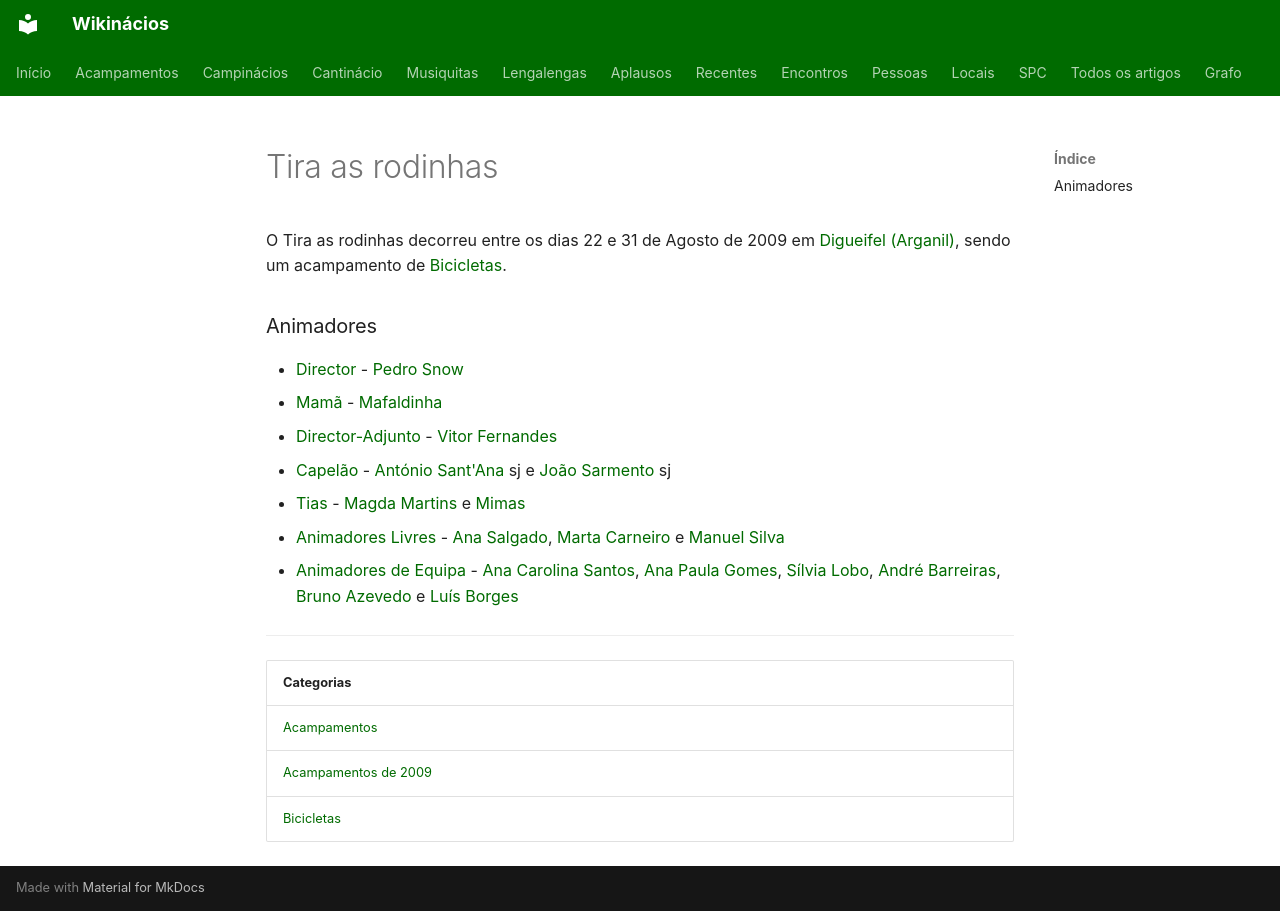

repository: neteinstein/Campinacios · page: Acampamentos/2009/Tira as rodinhas.html · generator: mkdocs

# Tira as rodinhas

O Tira as rodinhas decorreu entre os dias 22 e 31 de Agosto de 2009 em [Digueifel (Arganil)](../../Restrito/Locais%20de%20Acampamento/Digueifel%20%28Arganil%29.md), sendo um acampamento de [Bicicletas](../../Categorias/Bicicletas.md).

### Animadores

- [Director](../../Cargos/Director.md) - [Pedro Snow](../../Pessoas/P/Pedro%20Snow.md)
- [Mamã](../../Cargos/Mam%C3%A3.md) - [Mafaldinha](../../Pessoas/M/Mafalda%20Coelho.md)
- [Director-Adjunto](../../Cargos/Director-Adjunto.md) - [Vitor Fernandes](../../Pessoas/V/V%C3%ADtor%20Fernandes.md)
- [Capelão](../../Cargos/Capel%C3%A3o.md) - [António Sant'Ana](../../Pessoas/A/Ant%C3%B3nio%20Sant%27Ana.md) sj e [João Sarmento](../../Pessoas/J/Jo%C3%A3o%20Sarmento.md) sj
- [Tias](../../Cargos/Tio.md) - [Magda Martins](../../Pessoas/M/Magda%20Martins.md) e [Mimas](../../Pessoas/M/Mariana%20Rato.md)
- [Animadores Livres](../../Cargos/Animador%20Livre.md) - [Ana Salgado](../../Pessoas/A/Ana%20Salgado.md), [Marta Carneiro](../../Pessoas/M/Marta%20Carneiro.md) e [Manuel Silva](../../Pessoas/M/Manuel%20Silva.md)
- [Animadores de Equipa](../../Cargos/Animador%20de%20Equipa.md) - [Ana Carolina Santos](../../Pessoas/A/Ana%20Carolina%20Santos.md), [Ana Paula Gomes](../../Pessoas/A/Ana%20Paula%20Gomes.md), [Sílvia Lobo](../../Pessoas/S/S%C3%ADlvia%20Lobo.md), [André Barreiras](../../Pessoas/A/Andr%C3%A9%20Barreiras.md), [Bruno Azevedo](../../Pessoas/B/Bruno%20Azevedo.md) e [Luís Borges](../../Pessoas/L/Lu%C3%ADs%20Borges.md)

---

| Categorias |
| --- |
| [Acampamentos](../../Categorias/Acampamentos.md) |
| [Acampamentos de 2009](../../Categorias/Acampamentos%20de%202009.md) |
| [Bicicletas](../../Categorias/Bicicletas.md) |
